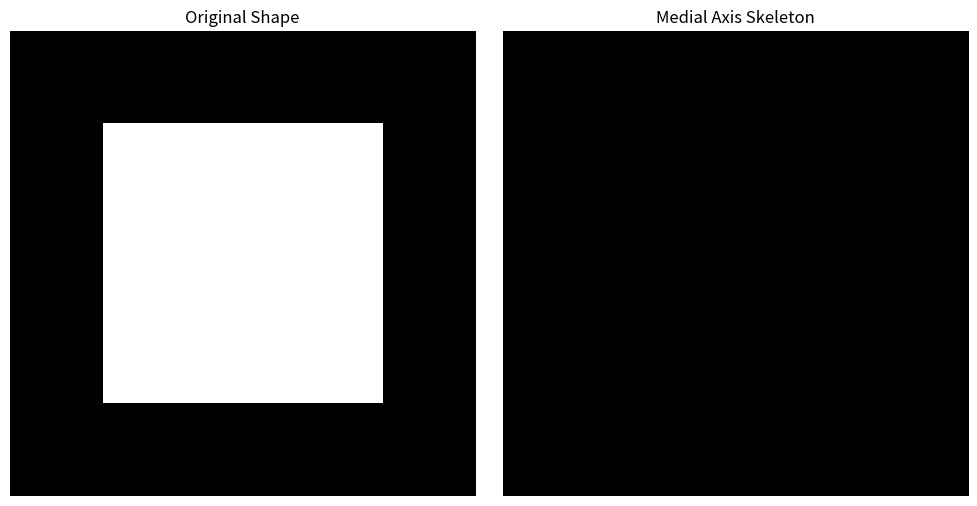

Python code for this plot:
import numpy as np
import matplotlib.pyplot as plt
from scipy.ndimage import binary_erosion

def generate_shape(size):
    """生成一个简单的形状（例如，矩形和圆形的组合）"""
    shape = np.zeros(size, dtype=np.uint8)
    
    # 创建矩形
    shape[20:80, 20:80] = 1
    
    # 创建圆形
    y, x = np.ogrid[:size[0], :size[1]]
    mask = (x - 50)**2 + (y - 50)**2 <= 15**2
    shape[mask] = 1
    
    return shape

def medial_axis_thinning(shape):
    """使用收缩法计算中值骨架"""
    # 复制原始形状
    skeleton = shape.copy()
    
    # 迭代收缩
    while True:
        # 进行一次腐蚀操作
        eroded = binary_erosion(skeleton)
        
        # 计算骨架变化
        skeleton_change = skeleton ^ eroded & skeleton  # 使用异或和与操作，确保只保留被移除的像素
        
        # 更新骨架
        skeleton = eroded
        
        # 如果没有变化，停止迭代
        if not skeleton_change.any():
            break
            
    return skeleton

def visualize_shape_and_skeleton(shape, skeleton):
    """可视化原始形状和中值骨架"""
    plt.figure(figsize=(10, 5))
    
    plt.subplot(1, 2, 1)
    plt.title("Original Shape")
    plt.imshow(shape, cmap='gray')
    plt.axis('off')
    
    plt.subplot(1, 2, 2)
    plt.title("Medial Axis Skeleton")
    plt.imshow(skeleton, cmap='gray')
    plt.axis('off')
    
    plt.tight_layout()
    plt.show()

# 主程序
if __name__ == "__main__":
    # 生成形状
    shape = generate_shape((100, 100))
    
    # 计算中值骨架
    skeleton = medial_axis_thinning(shape)
    
    # 可视化结果
    visualize_shape_and_skeleton(shape, skeleton)
